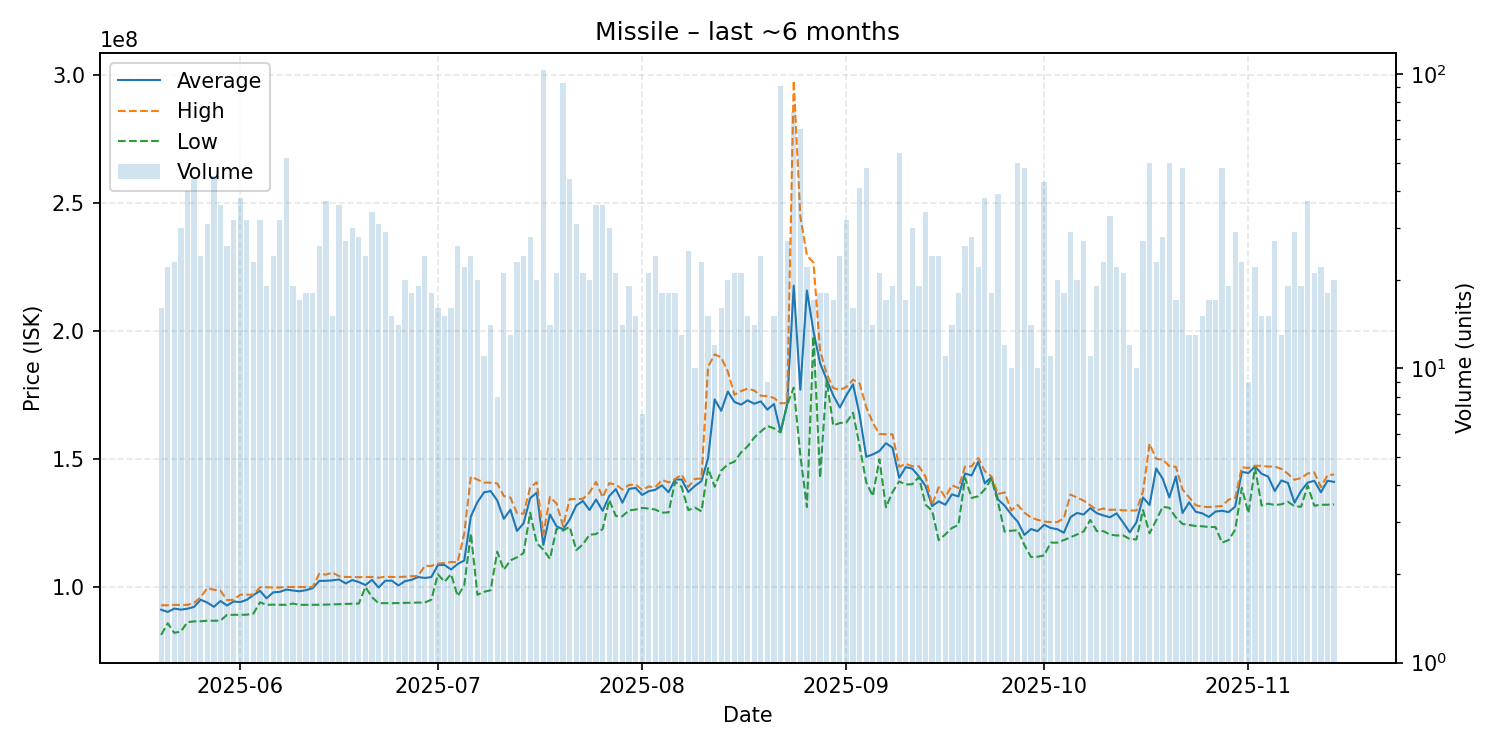

Values plotted in this chart, from the file beside it:
date, average, highest, lowest, order_count, volume
2025-05-20, 91122500, 92850000, 81300000, 16, 16
2025-05-21, 90252273, 92860000, 85815000, 21, 22
2025-05-22, 91557391, 93000000, 82080000, 23, 23
2025-05-23, 91152333, 92995000, 82635000, 28, 30
2025-05-24, 91497750, 93000000, 86280000, 35, 40
2025-05-25, 92225000, 93800000, 86560000, 40, 44
2025-05-26, 95017500, 96000000, 86600000, 22, 24
2025-05-27, 93911290, 99580000, 86850000, 26, 31
2025-05-28, 92252000, 98900000, 86810000, 32, 45
2025-05-29, 94530000, 98580000, 86880000, 31, 36
2025-05-30, 92756154, 94840000, 89110000, 25, 26
2025-05-31, 94348438, 95030000, 89110000, 27, 32
2025-06-01, 94080000, 97000000, 89140000, 35, 38
2025-06-02, 94997500, 96990000, 89180000, 30, 32
2025-06-03, 96824348, 97000000, 89615000, 18, 23
2025-06-04, 98471250, 99890000, 94005000, 26, 32
2025-06-05, 95575263, 99900000, 93060000, 17, 19
2025-06-06, 97901250, 99740000, 93080000, 21, 24
2025-06-07, 98074375, 99800000, 93050000, 31, 32
2025-06-08, 98997308, 100000000, 93030000, 39, 52
2025-06-09, 98618421, 100000000, 93515000, 19, 19
2025-06-10, 98319412, 100000000, 93030000, 17, 17
2025-06-11, 98761667, 99900000, 93030000, 18, 18
2025-06-12, 99532778, 100000000, 93030000, 16, 18
2025-06-13, 102378462, 105200000, 93075000, 25, 26
2025-06-14, 102397297, 104800000, 93110000, 22, 37
2025-06-15, 102580000, 105600000, 93210000, 14, 15
2025-06-16, 102925833, 104200000, 93305000, 33, 36
2025-06-17, 101377778, 103900000, 93380000, 26, 27
2025-06-18, 102714667, 103900000, 93450000, 29, 30
2025-06-19, 101916429, 103800000, 93520000, 28, 28
2025-06-20, 100736667, 103900000, 100000000, 23, 24
2025-06-21, 102779706, 103900000, 96000000, 30, 34
2025-06-22, 99779032, 103600000, 93640000, 30, 31
2025-06-23, 102398276, 104000000, 93700000, 19, 29
2025-06-24, 102481333, 103900000, 93660000, 15, 15
2025-06-25, 100584286, 103900000, 93730000, 14, 14
2025-06-26, 102252000, 104000000, 93790000, 19, 20
2025-06-27, 102787778, 104200000, 93840000, 15, 18
2025-06-28, 103879474, 104300000, 93910000, 18, 19
2025-06-29, 103501667, 108200000, 93920000, 22, 24
2025-06-30, 103861667, 108200000, 95020000, 17, 18
2025-07-01, 108543750, 109100000, 104950000, 14, 16
2025-07-02, 108571333, 109400000, 102035000, 13, 15
2025-07-03, 106835625, 109700000, 105000000, 16, 16
2025-07-04, 108981923, 109700000, 96430000, 21, 26
2025-07-05, 110327727, 120850000, 100705000, 20, 22
2025-07-06, 127532083, 143100000, 120900000, 24, 24
2025-07-07, 133123500, 141900000, 96960000, 19, 20
2025-07-08, 136928182, 140750000, 98110000, 11, 11
2025-07-09, 137445000, 140700000, 98730000, 12, 14
2025-07-10, 133762500, 140400000, 113750000, 8, 8
2025-07-11, 126590476, 135500000, 106700000, 18, 21
2025-07-12, 130161538, 134900000, 110400000, 11, 13
2025-07-13, 121873913, 128800000, 111550000, 20, 23
2025-07-14, 124825000, 128600000, 113250000, 22, 24
2025-07-15, 134646429, 138800000, 129000000, 27, 28
2025-07-16, 136815000, 140900000, 117100000, 16, 20
2025-07-17, 116400000, 120500000, 114550000, 43, 103
2025-07-18, 128342857, 135100000, 110950000, 12, 14
... 119 more rows
